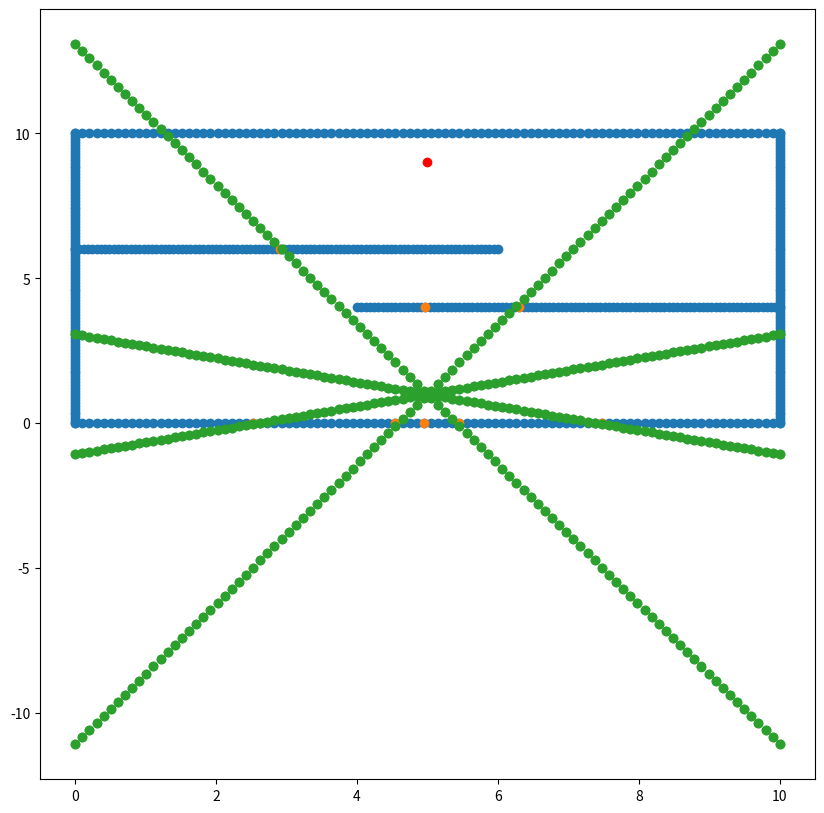

Here is the Python script that generated this plot:
#!/usr/bin/env python3
# -*- coding: utf-8 -*-
"""
Created on Sat Jan 18 16:05:11 2020

[redacted]
"""

import matplotlib.pyplot as plt
import numpy as np

# Utils:

TAU = 2*np.pi

class Room(object):
    
    def map_range_x(self, 
                    start, 
                    stop, 
                    number, 
                    y):
        
        x = np.linspace(start, stop, number)
        y = np.repeat(y, np.size(x))
        
        return np.stack((x,y), axis=-1)

    def map_range_y(self, 
                    start, 
                    stop, 
                    number, 
                    x):
        
        y = np.linspace(start, stop, number)
        x = np.repeat(x, np.size(y))
        
        return np.stack((x,y), axis=-1)

    def map_obstacle(self, 
                     left, 
                     right, 
                     points):
        
        l_x, l_y = left
        r_x, r_y = right
        res = self.map_range_x(l_x, r_x, points, l_y)
        
        return res
    
    def map_square(self, 
                   top_left, 
                   bottom_right, 
                   points):
        
        tl_x, tl_y = top_left
        br_x, br_y = bottom_right
        
        return np.concatenate((self.map_range_y(tl_y, br_y, points, tl_x),
                               self.map_range_y(tl_y, br_y, points, br_x),
                               self.map_range_x(tl_x, br_x, points, tl_y),
                               self.map_range_x(tl_x, br_x, points, br_y)))
    
    def make_room(self):
        
        walls = self.map_square((0.0,10.0), (10.0,0.0), 100)
        left_obstacle = self.map_obstacle((0.0,6.0), (6.0,6.0), 100)
        right_obstacle = self.map_obstacle((4.0,4.0), (10.0,4.0), 100)
        
        return np.concatenate((walls, right_obstacle, left_obstacle))


class Point(object):
    
    def __init__(self,
                 x,
                 y):
        self.x, self.y = x, y

class Robot(Point):
    
    def __init__(self,
                 x,
                 y,
                 heading):
        super().__init__(x, y)
        self.heading = heading
        
class Scan(object):
  
    def __init__(self, 
                 room_points,
                 robot_location,
                 robot_angle,
                 swath_number):
        
        self.room_points = room_points
        self.robot_location = robot_location
        self.robot_angle = robot_angle
        self.swath_number = swath_number
    
    def convert_room_to_polar(self):
        
        global TAU
        
        x_room, y_room = self.room_points[:, 0], self.room_points[:, 1]
        
        x_rob = np.repeat(self.robot_location[0], 
                          np.size(self.room_points, axis=0))
        y_rob = np.repeat(self.robot_location[1], 
                          np.size(self.room_points, axis=0))
        
        distance = np.sqrt(np.square(x_room-x_rob) + np.square(y_room-y_rob))
        angle = np.mod(np.arctan2(y_room-y_rob, x_room-x_rob), TAU)
        
        return np.stack((angle, distance), axis=-1)
    
    def create_swaths(self):
        
        global TAU
        
        angle_min_start = TAU/self.swath_number/2
        angle_min_stop = TAU - angle_min_start
        
        angle_min = np.linspace(angle_min_start, 
                                angle_min_stop, 
                                self.swath_number)
        
        angle_max = np.mod(angle_min + TAU/self.swath_number, TAU)
        
        return np.stack((angle_min, angle_max), axis=1)
    
    def closest_in_swath(self):
        
        global TAU
        
        swaths = self.create_swaths()
        points = self.convert_room_to_polar()
        
        points_closest = np.zeros((self.swath_number,2))
        
        for i in np.arange(self.swath_number-1):
            condition = np.logical_and(points[:,0] > swaths[i,0], 
                                       points[:,0] < swaths[i,1])
            points_filtered = points[condition]
            points_sorted = points_filtered[points_filtered[:,1].argsort()]
            points_closest[i] = points_sorted[0]
        
        condition = np.logical_or(points[:,0] > swaths[self.swath_number-1,0],
                                  points[:,0] < swaths[self.swath_number-1,1])
        
        points_filtered = points[condition]
        points_sorted = points_filtered[points_filtered[:,1].argsort()]
        points_closest[-1] = points_sorted[0]
        
        return points_closest
    
    def safety_distance(self):
        points = self.closest_in_swath()
        points_sorted = points[points[:,1].argsort()]
        
        return points_sorted[0]
    
    def reproject_scans_to_cartesian(self):
        points = self.closest_in_swath()
        points_cartesian = np.array([points[:,1] * np.cos(points[:,0]), 
                                     points[:,1] * np.sin(points[:,0])])
        points_cartesian = np.transpose(points_cartesian)
        
        return points_cartesian + self.robot_location



# Set the plot size        
plt.figure(1,figsize=(10,10),)    
    
# Build the room map points
r = Room()
room = r.make_room()

# Build the robot
Robot = Robot(5.0, 1.0, 0.0)

# Build goal
Goal = Point(5.0, 9.0)

# Unzip the x-y coordinates
x, y = zip(*room)

# Plot the points
plt.scatter(x, y)  

# Plot where our robot is 
plt.scatter(Robot.x, Robot.y, color='green')

# Plot where your goal is
plt.scatter(Goal.x, Goal.y, color='red')

#  Set up a room view with a pi/4 half-angle aperture and 8 angle slices on each side of center
rv = Scan(room, (Robot.x, Robot.y), Robot.heading, 8)
b = rv.convert_room_to_polar()
a = rv.create_swaths()
c = rv.closest_in_swath()
d = np.transpose(np.array([c[:,1] * np.cos(c[:,0]), c[:,1] * np.sin(c[:,0])]))
e = d + np.array([Robot.x, Robot.y])
f = rv.reproject_scans_to_cartesian()
plt.scatter(f[:,0], f[:,1])

x_beams = np.linspace(0, 10, 100)
m = np.tan(a[:,0])
y_beams = Robot.y + np.tile(x_beams - Robot.x, (8,1)) * m[:, np.newaxis]
plt.scatter(np.tile(x_beams - Robot.x, (8,1))+Robot.x, y_beams)





